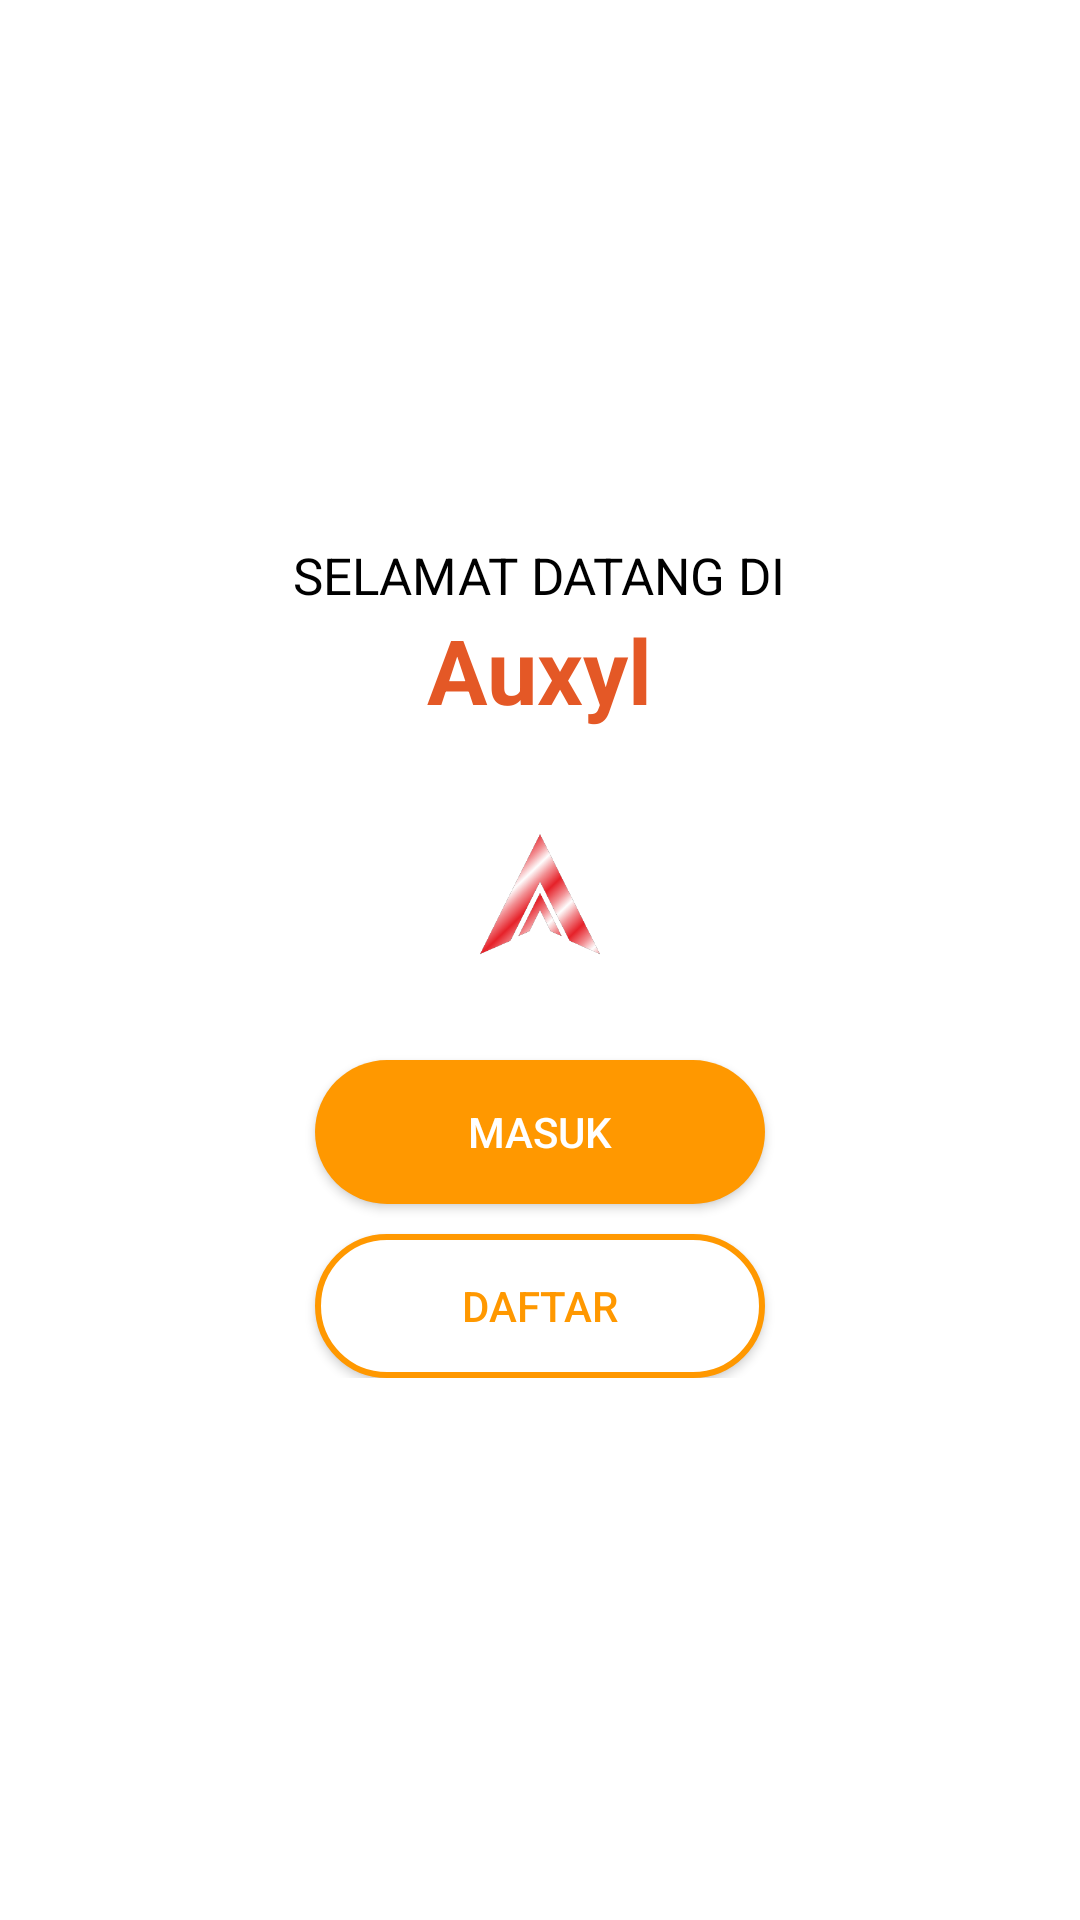

This screen was rendered from an Android layout file. Write that file and the resources it references.
<!-- AndroidManifest.xml: application theme Theme.Auxyl -->
<!-- res/layout/activity_login.xml -->
<?xml version="1.0" encoding="utf-8"?>
<RelativeLayout xmlns:android="http://schemas.android.com/apk/res/android"
    xmlns:app="http://schemas.android.com/apk/res-auto"
    xmlns:tools="http://schemas.android.com/tools"
    android:layout_width="match_parent"
    android:layout_height="match_parent"
    tools:context=".activity.BaruActivity">

    <LinearLayout
        android:layout_centerInParent="true"
        android:orientation="vertical"
        android:gravity="center"
        android:layout_width="match_parent"
        android:layout_height="wrap_content">

        <TextView
            android:layout_width="wrap_content"
            android:layout_height="wrap_content"
            android:text="SELAMAT DATANG DI"
            android:textSize="17dp"
            android:textColor="@color/black"/>

        <TextView
            android:layout_width="wrap_content"
            android:layout_height="wrap_content"
            android:text="Auxyl"
            android:textSize="30dp"
            android:textStyle="bold"
            android:textColor="@color/merah"/>

        <ImageView
            android:layout_width="100dp"
            android:layout_height="100dp"
            android:layout_marginTop="10dp"
            android:src="@drawable/ic_ava"/>

        <androidx.appcompat.widget.AppCompatButton
            android:id="@+id/btn_prosesLogin"
            android:layout_width="150dp"
            android:layout_height="wrap_content"
            android:text="Masuk"
            android:textColor="@color/white"
            android:background="@drawable/rounded"/>

        <androidx.appcompat.widget.AppCompatButton
            android:layout_marginTop="10dp"
            android:layout_width="150dp"
            android:layout_height="wrap_content"
            android:text="Daftar"
            android:textColor="@color/orange"
            android:background="@drawable/border"/>
    </LinearLayout>

</RelativeLayout>
<!-- resources referenced by this layout -->
<resources>
  <color name="black">#FF000000</color>
  <color name="merah">#e45826</color>
  <color name="orange">#FF9800</color>
  <color name="white">#FFFFFFFF</color>
  <!-- drawable border (drawable) -->
  <?xml version="1.0" encoding="utf-8"?>
  <shape xmlns:android="http://schemas.android.com/apk/res/android"
      android:shape="rectangle">
      <solid android:color="@color/white"/>
      <corners android:radius="150dp"/>
      <stroke
          android:width="2dp"
          android:color="@color/orange" />
  </shape>
  <!-- drawable ic_ava: png bitmap (drawable, 31497 bytes) -->
  <!-- drawable rounded (drawable) -->
  <?xml version="1.0" encoding="utf-8"?>
  <shape xmlns:android="http://schemas.android.com/apk/res/android"
      android:shape="rectangle">
      <solid android:color="@color/orange"/>
      <corners android:radius="150dp"/>
  </shape>
  <style name="Theme.Auxyl" parent="Theme.MaterialComponents.DayNight.NoActionBar">
          
          <item name="colorPrimary">#FF9800</item>
          <item name="colorPrimaryVariant">#E48800</item>
          <item name="colorOnPrimary">@color/white</item>
          
          <item name="colorSecondary">@color/teal_200</item>
          <item name="colorSecondaryVariant">@color/teal_700</item>
          <item name="colorOnSecondary">@color/black</item>
          
          <item name="android:statusBarColor" tools:targetApi="l">?attr/colorPrimaryVariant</item>
          
      </style>
  <color name="teal_200">#FF03DAC5</color>
  <color name="teal_700">#FF018786</color>
</resources>
